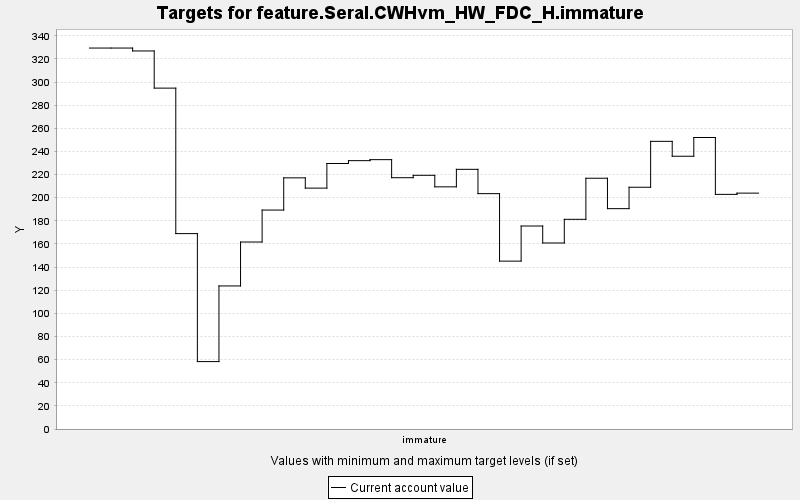

Source data for this figure (header and first rows):
TARGET, PERIOD, YEAR, PERIODWIDTH, MINIMUM, MAXIMUM, MINWEIGHT, MAXWEIGHT, CURRENT, SUMMARY
feature.Seral.CWHvm_HW_FDC_H.immature, 0, 0, 10.0, 0.0, 10000, 1.0, 1.0, 329.5, 0.0
feature.Seral.CWHvm_HW_FDC_H.immature, 1, 10, 10.0, 0.0, 10000, 1.0, 1.0, 329.5, 0.0
feature.Seral.CWHvm_HW_FDC_H.immature, 2, 20, 10.0, 0.0, 10000, 1.0, 1.0, 326.9, 0.0
feature.Seral.CWHvm_HW_FDC_H.immature, 3, 30, 10.0, 0.0, 10000, 1.0, 1.0, 294.8, 0.0
feature.Seral.CWHvm_HW_FDC_H.immature, 4, 40, 10.0, 0.0, 10000, 1.0, 1.0, 169, 0.0
feature.Seral.CWHvm_HW_FDC_H.immature, 5, 50, 10.0, 0.0, 10000, 1.0, 1.0, 58.3, 0.0
feature.Seral.CWHvm_HW_FDC_H.immature, 6, 60, 10.0, 0.0, 10000, 1.0, 1.0, 123.7, 0.0
feature.Seral.CWHvm_HW_FDC_H.immature, 7, 70, 10.0, 0.0, 10000, 1.0, 1.0, 161.7, 0.0
feature.Seral.CWHvm_HW_FDC_H.immature, 8, 80, 10.0, 0.0, 10000, 1.0, 1.0, 189.3, 0.0
feature.Seral.CWHvm_HW_FDC_H.immature, 9, 90, 10.0, 0.0, 10000, 1.0, 1.0, 217.2, 0.0
feature.Seral.CWHvm_HW_FDC_H.immature, 10, 100, 10.0, 0.0, 10000, 1.0, 1.0, 208.3, 0.0
feature.Seral.CWHvm_HW_FDC_H.immature, 11, 110, 10.0, 0.0, 10000, 1.0, 1.0, 229.6, 0.0
feature.Seral.CWHvm_HW_FDC_H.immature, 12, 120, 10.0, 0.0, 10000, 1.0, 1.0, 232.1, 0.0
feature.Seral.CWHvm_HW_FDC_H.immature, 13, 130, 10.0, 0.0, 10000, 1.0, 1.0, 232.9, 0.0
feature.Seral.CWHvm_HW_FDC_H.immature, 14, 140, 10.0, 0.0, 10000, 1.0, 1.0, 217.3, 0.0
feature.Seral.CWHvm_HW_FDC_H.immature, 15, 150, 10.0, 0.0, 10000, 1.0, 1.0, 219.4, 0.0
feature.Seral.CWHvm_HW_FDC_H.immature, 16, 160, 10.0, 0.0, 10000, 1.0, 1.0, 209.4, 0.0
feature.Seral.CWHvm_HW_FDC_H.immature, 17, 170, 10.0, 0.0, 10000, 1.0, 1.0, 224.6, 0.0
feature.Seral.CWHvm_HW_FDC_H.immature, 18, 180, 10.0, 0.0, 10000, 1.0, 1.0, 203.5, 0.0
feature.Seral.CWHvm_HW_FDC_H.immature, 19, 190, 10.0, 0.0, 10000, 1.0, 1.0, 145.2, 0.0
feature.Seral.CWHvm_HW_FDC_H.immature, 20, 200, 10.0, 0.0, 10000, 1.0, 1.0, 175.5, 0.0
feature.Seral.CWHvm_HW_FDC_H.immature, 21, 210, 10.0, 0.0, 10000, 1.0, 1.0, 160.9, 0.0
feature.Seral.CWHvm_HW_FDC_H.immature, 22, 220, 10.0, 0.0, 10000, 1.0, 1.0, 181.3, 0.0
feature.Seral.CWHvm_HW_FDC_H.immature, 23, 230, 10.0, 0.0, 10000, 1.0, 1.0, 216.9, 0.0
feature.Seral.CWHvm_HW_FDC_H.immature, 24, 240, 10.0, 0.0, 10000, 1.0, 1.0, 190.6, 0.0
feature.Seral.CWHvm_HW_FDC_H.immature, 25, 250, 10.0, 0.0, 10000, 1.0, 1.0, 209.1, 0.0
feature.Seral.CWHvm_HW_FDC_H.immature, 26, 260, 10.0, 0.0, 10000, 1.0, 1.0, 248.8, 0.0
feature.Seral.CWHvm_HW_FDC_H.immature, 27, 270, 10.0, 0.0, 10000, 1.0, 1.0, 235.9, 0.0
feature.Seral.CWHvm_HW_FDC_H.immature, 28, 280, 10.0, 0.0, 10000, 1.0, 1.0, 252.1, 0.0
feature.Seral.CWHvm_HW_FDC_H.immature, 29, 290, 10.0, 0.0, 10000, 1.0, 1.0, 202.9, 0.0
feature.Seral.CWHvm_HW_FDC_H.immature, 30, 300, 10.0, 0.0, 10000, 1.0, 1.0, 204, 0.0
